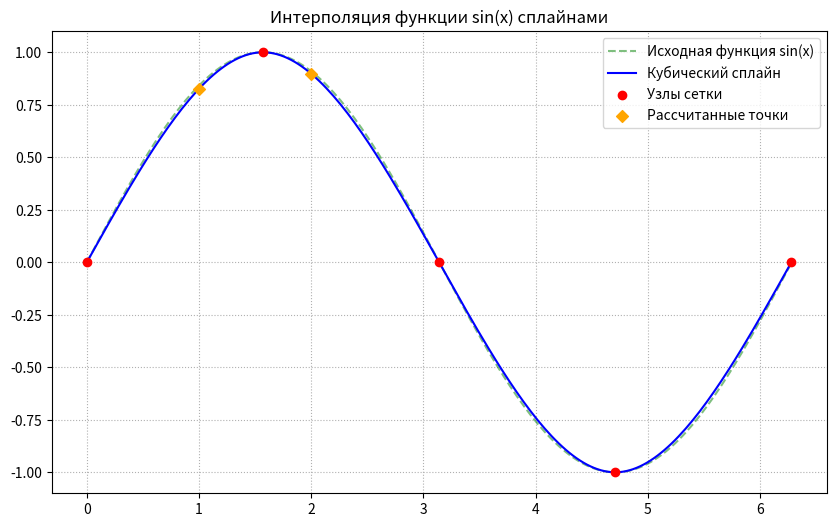

Python code for this plot:
import math
import matplotlib.pyplot as plt


def read_data(filename="input_spline.txt"):
    try:
        with open(filename, 'r', encoding='utf-8') as f:
            lines = f.readlines()

        data_lines = [line.strip() for line in lines if line.strip() and not line.strip().startswith('#')]

        if len(data_lines) < 5:
            raise ValueError("Недостаточно данных в файле (нужно: n, x0, h, targets, func)")

        n_intervals = int(data_lines[0])
        x0 = float(data_lines[1])
        h_step = float(data_lines[2])
        x_targets = list(map(float, data_lines[3].split()))
        func_str = data_lines[4]

        def target_func(x):
            safe_dict = {
                "math": math,
                "sin": math.sin, "cos": math.cos,
                "exp": math.exp, "sqrt": math.sqrt,
                "x": x, "pi": math.pi, "e": math.e,
                "log": math.log,
            }
            expr = func_str.replace('^', '**')
            return eval(expr, {"__builtins__": None}, safe_dict)

        x_nodes = [x0 + i * h_step for i in range(n_intervals + 1)]
        y_nodes = [target_func(xi) for xi in x_nodes]

        return x_nodes, y_nodes, x_targets, target_func, func_str

    except Exception as e:
        print(f"Ошибка чтения: {e}")
        x_nodes = [0.0, 1.57, 3.14, 4.71, 6.28]
        y_nodes = [0.0, 1.0, 0.0, -1.0, 0.0]
        return x_nodes, y_nodes, [1.0, 2.0], math.sin, "sin(x)"


def solve_gauss(A, b):
    n = len(b)
    M = [A[i] + [b[i]] for i in range(n)]
    for i in range(n):
        max_el = abs(M[i][i]);
        max_row = i
        for k in range(i + 1, n):
            if abs(M[k][i]) > max_el:
                max_el = abs(M[k][i]);
                max_row = k
        M[i], M[max_row] = M[max_row], M[i]
        for k in range(i + 1, n):
            factor = M[k][i] / M[i][i]
            for j in range(i, n + 1):
                M[k][j] -= factor * M[i][j]
    x = [0.0] * n
    for i in range(n - 1, -1, -1):
        s = M[i][n]
        for j in range(i + 1, n):
            s -= M[i][j] * x[j]
        x[i] = s / M[i][i]
    return x


def get_spline_moments(x, y):
    n = len(x) - 1
    h = [x[i + 1] - x[i] for i in range(n)]
    size = n - 1
    A = [[0.0] * size for _ in range(size)]
    B = [0.0] * size
    for i in range(size):
        A[i][i] = (h[i] + h[i + 1]) / 3
        if i > 0: A[i][i - 1] = h[i] / 6
        if i < size - 1: A[i][i + 1] = h[i + 1] / 6
        B[i] = (y[i + 2] - y[i + 1]) / h[i + 1] - (y[i + 1] - y[i]) / h[i]
    m_internal = solve_gauss(A, B)
    return [0.0] + m_internal + [0.0]


def spline_calc(x_nodes, y_nodes, M, x):
    n = len(x_nodes)
    if x <= x_nodes[0]: return y_nodes[0]
    if x >= x_nodes[-1]: return y_nodes[-1]
    i = 1
    while i < n and x > x_nodes[i]: i += 1
    h = x_nodes[i] - x_nodes[i - 1]
    t1 = M[i - 1] * ((x_nodes[i] - x) ** 3) / (6 * h)
    t2 = M[i] * ((x - x_nodes[i - 1]) ** 3) / (6 * h)
    t3 = (y_nodes[i - 1] - M[i - 1] * h ** 2 / 6) * (x_nodes[i] - x) / h
    t4 = (y_nodes[i] - M[i] * h ** 2 / 6) * (x - x_nodes[i - 1]) / h
    return t1 + t2 + t3 + t4


def main():
    x_nodes, y_nodes, x_targets, target_func, func_name = read_data()

    M = get_spline_moments(x_nodes, y_nodes)

    print(f"=== Сплайн-интерполяция функции: f(x) = {func_name} ===")
    print(f"Узлы интерполяции: {list(zip([round(x, 2) for x in x_nodes], [round(y, 4) for y in y_nodes]))}\n")

    results_y = []
    print("Результаты расчетов:")
    for x in x_targets:
        y_spline = spline_calc(x_nodes, y_nodes, M, x)
        y_exact = target_func(x)
        results_y.append(y_spline)
        error = abs(y_exact - y_spline)
        print(f"x = {x:6.2f} | S(x) = {y_spline:10.6f} | f(x) = {y_exact:10.6f} | Δ = {error:.2e}")

    steps = 200
    x_plot = [x_nodes[0] + i * (x_nodes[-1] - x_nodes[0]) / steps for i in range(steps + 1)]
    y_spline_plot = [spline_calc(x_nodes, y_nodes, M, xi) for xi in x_plot]
    y_exact_plot = [target_func(xi) for xi in x_plot]

    plt.figure(figsize=(10, 6))
    plt.plot(x_plot, y_exact_plot, 'g--', label=f'Исходная функция {func_name}', alpha=0.5)
    plt.plot(x_plot, y_spline_plot, 'b-', label='Кубический сплайн', linewidth=1.5)
    plt.scatter(x_nodes, y_nodes, color='red', label='Узлы сетки', zorder=5)
    plt.scatter(x_targets, results_y, color='orange', marker='D', label='Рассчитанные точки', zorder=6)

    plt.title(f'Интерполяция функции {func_name} сплайнами')
    plt.grid(True, linestyle=':')
    plt.legend()
    plt.show()


if __name__ == "__main__":
    main()
